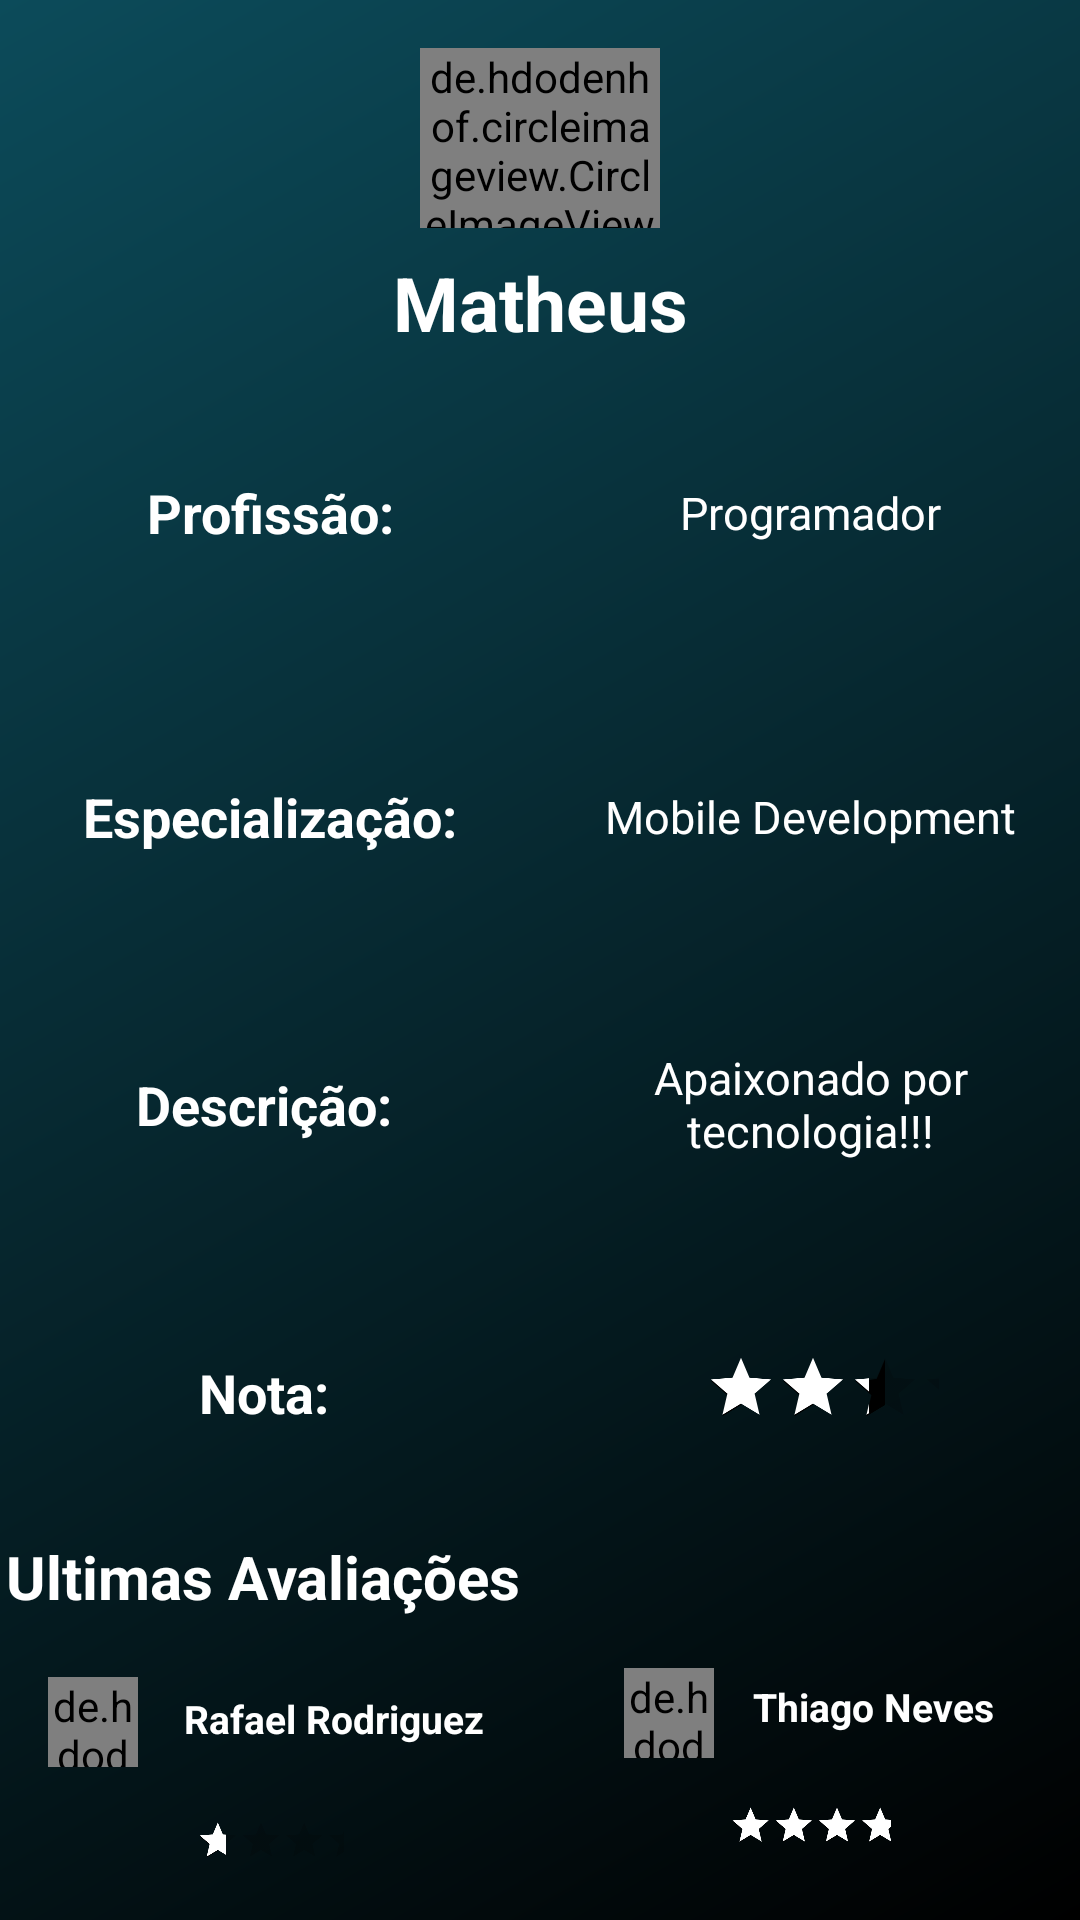

The Android layout XML behind this screen, and the referenced resources:
<!-- AndroidManifest.xml: application theme Theme.Contrataííí_app -->
<!-- res/layout/fragment_profile.xml -->
<?xml version="1.0" encoding="utf-8"?>
<androidx.constraintlayout.widget.ConstraintLayout xmlns:android="http://schemas.android.com/apk/res/android"
    xmlns:app="http://schemas.android.com/apk/res-auto"
    xmlns:tools="http://schemas.android.com/tools"
    android:layout_width="match_parent"
    android:layout_height="match_parent"
    tools:context=".fragment.ProfileFragment">



    <de.hdodenhof.circleimageview.CircleImageView
        android:id="@+id/imvProf1"
        android:layout_width="80dp"
        android:layout_height="60dp"
        android:layout_marginStart="16dp"
        android:layout_marginTop="16dp"
        android:layout_marginEnd="16dp"
        android:src="@drawable/avatar"
        app:civ_border_color="#FFFFFF"
        app:civ_border_width="2dp"
        app:layout_constraintEnd_toEndOf="parent"
        app:layout_constraintStart_toStartOf="parent"
        app:layout_constraintTop_toTopOf="parent"
        tools:ignore="ImageContrastCheck" />

    <androidx.constraintlayout.widget.Guideline
        android:id="@+id/guideline2"
        android:layout_width="wrap_content"
        android:layout_height="wrap_content"
        android:orientation="horizontal"
        app:layout_constraintGuide_percent="0.35" />

    <TextView
        android:id="@+id/tvProf1"
        android:layout_width="0dp"
        android:layout_height="wrap_content"
        android:layout_marginStart="8dp"
        android:layout_marginTop="8dp"
        android:layout_marginEnd="8dp"
        android:gravity="center"
        android:text="Matheus"
        android:textColor="@color/white"
        android:textSize="25sp"
        android:textStyle="bold"
        app:layout_constraintEnd_toEndOf="parent"
        app:layout_constraintStart_toStartOf="parent"
        app:layout_constraintTop_toBottomOf="@+id/imvProf1" />

    <TextView
        android:id="@+id/tvProf2"
        android:layout_width="0dp"
        android:layout_height="wrap_content"
        android:gravity="center"
        android:text="Profissão:"
        android:textColor="@color/white"
        android:textSize="18sp"
        android:textStyle="bold"
        app:layout_constraintBottom_toTopOf="@+id/guideline2"
        app:layout_constraintEnd_toStartOf="@+id/guideline3"
        app:layout_constraintStart_toStartOf="parent"
        app:layout_constraintTop_toBottomOf="@+id/tvProf1" />

    <TextView
        android:id="@+id/tvProf3"
        android:layout_width="0dp"
        android:layout_height="wrap_content"
        android:gravity="center"
        android:text="Programador"
        android:textColor="@color/white"
        android:textSize="15sp"
        app:layout_constraintBottom_toTopOf="@+id/guideline2"
        app:layout_constraintEnd_toEndOf="parent"
        app:layout_constraintStart_toStartOf="@+id/guideline3"
        app:layout_constraintTop_toBottomOf="@+id/tvProf1" />

    <androidx.constraintlayout.widget.Guideline
        android:id="@+id/guideline3"
        android:layout_width="wrap_content"
        android:layout_height="wrap_content"
        android:orientation="vertical"
        app:layout_constraintGuide_percent="0.5" />

    <androidx.constraintlayout.widget.Guideline
        android:id="@+id/guideline4"
        android:layout_width="wrap_content"
        android:layout_height="wrap_content"
        android:orientation="horizontal"
        app:layout_constraintGuide_percent="0.5" />

    <TextView
        android:id="@+id/tvProf4"
        android:layout_width="0dp"
        android:layout_height="wrap_content"
        android:gravity="center"
        android:text="Especialização:"
        android:textColor="@color/white"
        android:textSize="18sp"
        android:textStyle="bold"
        app:layout_constraintBottom_toTopOf="@+id/guideline4"
        app:layout_constraintEnd_toStartOf="@+id/guideline3"
        app:layout_constraintStart_toStartOf="parent"
        app:layout_constraintTop_toTopOf="@+id/guideline2" />

    <TextView
        android:id="@+id/tvProf5"
        android:layout_width="0dp"
        android:layout_height="wrap_content"
        android:gravity="center"
        android:text="Mobile Development"
        android:textColor="@color/white"
        android:textSize="15sp"
        app:layout_constraintBottom_toTopOf="@+id/guideline4"
        app:layout_constraintEnd_toEndOf="parent"
        app:layout_constraintStart_toStartOf="@+id/guideline3"
        app:layout_constraintTop_toTopOf="@+id/guideline2" />

    <androidx.constraintlayout.widget.Guideline
        android:id="@+id/guideline5"
        android:layout_width="wrap_content"
        android:layout_height="wrap_content"
        android:orientation="horizontal"
        app:layout_constraintGuide_percent="0.65" />

    <TextView
        android:id="@+id/tvProf6"
        android:layout_width="0dp"
        android:layout_height="wrap_content"
        android:gravity="center"
        android:text="Descrição: "
        android:textColor="@color/white"
        android:textSize="18sp"
        android:textStyle="bold"
        app:layout_constraintBottom_toTopOf="@+id/guideline5"
        app:layout_constraintEnd_toStartOf="@+id/guideline3"
        app:layout_constraintStart_toStartOf="parent"
        app:layout_constraintTop_toTopOf="@+id/guideline4" />

    <TextView
        android:id="@+id/tvProf7"
        android:layout_width="0dp"
        android:layout_height="wrap_content"
        android:gravity="center"
        android:text="Apaixonado por tecnologia!!!"
        android:textColor="@color/white"
        android:textSize="15sp"
        app:layout_constraintBottom_toTopOf="@+id/guideline5"
        app:layout_constraintEnd_toEndOf="parent"
        app:layout_constraintStart_toStartOf="@+id/guideline3"
        app:layout_constraintTop_toTopOf="@+id/guideline4" />

    <androidx.constraintlayout.widget.Guideline
        android:id="@+id/guideline8"
        android:layout_width="wrap_content"
        android:layout_height="wrap_content"
        android:orientation="horizontal"
        app:layout_constraintGuide_percent="0.8" />

    <TextView
        android:id="@+id/tvProf8"
        android:layout_width="0dp"
        android:layout_height="wrap_content"
        android:gravity="center"
        android:text="Nota: "
        android:textColor="@color/white"
        android:textSize="18sp"
        android:textStyle="bold"
        app:layout_constraintBottom_toTopOf="@+id/guideline8"
        app:layout_constraintEnd_toStartOf="@+id/guideline3"
        app:layout_constraintStart_toStartOf="parent"
        app:layout_constraintTop_toTopOf="@+id/guideline5" />

    <RatingBar
        android:id="@+id/rbProf1"
        android:layout_width="0dp"
        android:layout_height="wrap_content"
        android:layout_marginStart="16dp"
        android:layout_marginTop="8dp"
        android:layout_marginEnd="8dp"
        android:contentDescription="@string/app_name"
        android:progressTint="@color/white"
        android:rating="3.5"
        android:scaleX=".5"
        android:scaleY=".5"
        android:secondaryProgressTint="@color/black"
        app:layout_constraintBottom_toTopOf="@+id/guideline8"
        app:layout_constraintEnd_toEndOf="parent"
        app:layout_constraintHorizontal_bias="0.0"
        app:layout_constraintStart_toEndOf="@+id/tvProf8"
        app:layout_constraintTop_toTopOf="@+id/guideline5"
        app:layout_constraintVertical_bias="0.4" />

    <TextView
        android:id="@+id/tvProf9"
        android:layout_width="0dp"
        android:layout_height="wrap_content"
        android:gravity="center"
        android:text="Ultimas Avaliações "
        android:textColor="@color/white"
        android:textSize="20sp"
        android:textStyle="bold"
        app:layout_constraintEnd_toStartOf="@+id/guideline3"
        app:layout_constraintStart_toStartOf="parent"
        app:layout_constraintTop_toTopOf="@+id/guideline8" />

    <TextView
        android:id="@+id/tvProf10"
        android:layout_width="0dp"
        android:layout_height="wrap_content"
        android:layout_marginTop="25dp"
        android:gravity="center"
        android:text="Rafael Rodriguez "
        android:textColor="@color/white"
        android:textSize="13sp"
        android:textStyle="bold"
        app:layout_constraintEnd_toStartOf="@+id/guideline3"
        app:layout_constraintHorizontal_bias="1.0"
        app:layout_constraintStart_toEndOf="@+id/imvProf2"
        app:layout_constraintTop_toBottomOf="@+id/tvProf9" />

    <RatingBar
        android:id="@+id/rbProf2"
        android:layout_width="0dp"
        android:layout_height="wrap_content"
        android:layout_marginStart="8dp"
        android:layout_marginTop="8dp"
        android:layout_marginEnd="8dp"
        android:contentDescription="@string/app_name"
        android:progressTint="@color/white"
        android:rating="1"
        android:scaleX=".3"
        android:scaleY=".3"
        android:secondaryProgressTint="@color/black"
        app:layout_constraintBottom_toBottomOf="parent"
        app:layout_constraintEnd_toStartOf="@+id/guideline3"
        app:layout_constraintStart_toStartOf="parent"
        app:layout_constraintTop_toBottomOf="@+id/tvProf10" />



    <androidx.constraintlayout.widget.Guideline
        android:id="@+id/guideline6"
        android:layout_width="wrap_content"
        android:layout_height="wrap_content"
        android:orientation="horizontal"
        app:layout_constraintGuide_percent="0.86" />

    <de.hdodenhof.circleimageview.CircleImageView
        android:id="@+id/imvProf2"
        android:layout_width="30dp"
        android:layout_height="30dp"
        android:layout_marginStart="16dp"
        android:layout_marginTop="20dp"
        android:src="@drawable/avatar"
        app:civ_border_color="#FFFFFF"
        app:civ_border_width="2dp"
        app:layout_constraintStart_toStartOf="parent"
        app:layout_constraintTop_toBottomOf="@+id/tvProf9"
        tools:ignore="ImageContrastCheck" />

    <RatingBar
        android:id="@+id/rbProf3"
        android:layout_width="0dp"
        android:layout_height="wrap_content"
        android:contentDescription="@string/app_name"
        android:progressTint="@color/white"
        android:rating="5"
        android:scaleX=".3"
        android:scaleY=".3"
        android:secondaryProgressTint="@color/black"
        app:layout_constraintBottom_toBottomOf="parent"
        app:layout_constraintEnd_toEndOf="parent"
        app:layout_constraintHorizontal_bias="0.0"
        app:layout_constraintStart_toStartOf="@+id/guideline3"
        app:layout_constraintTop_toBottomOf="@+id/tvProf11"
        app:layout_constraintVertical_bias="0.695" />

    <TextView
        android:id="@+id/tvProf11"
        android:layout_width="0dp"
        android:layout_height="wrap_content"
        android:layout_marginTop="48dp"
        android:layout_marginEnd="16dp"
        android:gravity="center"
        android:text="Thiago Neves"
        android:textColor="@color/white"
        android:textSize="13sp"
        android:textStyle="bold"
        app:layout_constraintEnd_toEndOf="parent"
        app:layout_constraintHorizontal_bias="0.0"
        app:layout_constraintStart_toEndOf="@+id/imvProf3"
        app:layout_constraintTop_toTopOf="@+id/guideline8" />

    <de.hdodenhof.circleimageview.CircleImageView
        android:id="@+id/imvProf3"
        android:layout_width="30dp"
        android:layout_height="30dp"
        android:layout_marginStart="28dp"
        android:layout_marginTop="44dp"
        android:src="@drawable/avatar"
        app:civ_border_color="#FFFFFF"
        app:civ_border_width="2dp"
        app:layout_constraintStart_toStartOf="@+id/guideline3"
        app:layout_constraintTop_toTopOf="@+id/guideline8"
        tools:ignore="ImageContrastCheck" />




</androidx.constraintlayout.widget.ConstraintLayout>
<!-- resources referenced by this layout -->
<resources>
  <color name="black">#FF000000</color>
  <color name="white">#FFFFFFFF</color>
  <string name="app_name">ContrataAI_new</string>
  <style name="Theme.Contrataííí_app" parent="Theme.MaterialComponents.DayNight.NoActionBar">
          
          <item name="colorPrimary">@color/purple_500</item>
          <item name="colorPrimaryVariant">@color/purple_700</item>
          <item name="colorOnPrimary">@color/white</item>
          
          <item name="colorSecondary">@color/teal_200</item>
          <item name="colorSecondaryVariant">@color/teal_700</item>
          <item name="colorOnSecondary">@color/white</item>
          
          <item name="android:statusBarColor">#00FFFFFF</item>
          
  
          <item name="android:windowBackground">@drawable/background_app</item>
      </style>
  <color name="purple_500">#3CA6A6</color>
  <color name="purple_700">#3CA6A6</color>
  <color name="teal_200">#FF03DAC5</color>
  <color name="teal_700">#FF018786</color>
  <!-- drawable background_app (drawable) -->
  <?xml version="1.0" encoding="utf-8"?>
  <shape xmlns:android="http://schemas.android.com/apk/res/android">
  
      <gradient android:startColor="@color/black"
          android:endColor="@color/backgroundColor"
          android:angle="135"/>
  
  </shape>
  <color name="backgroundColor">#0C4B5A</color>
</resources>
